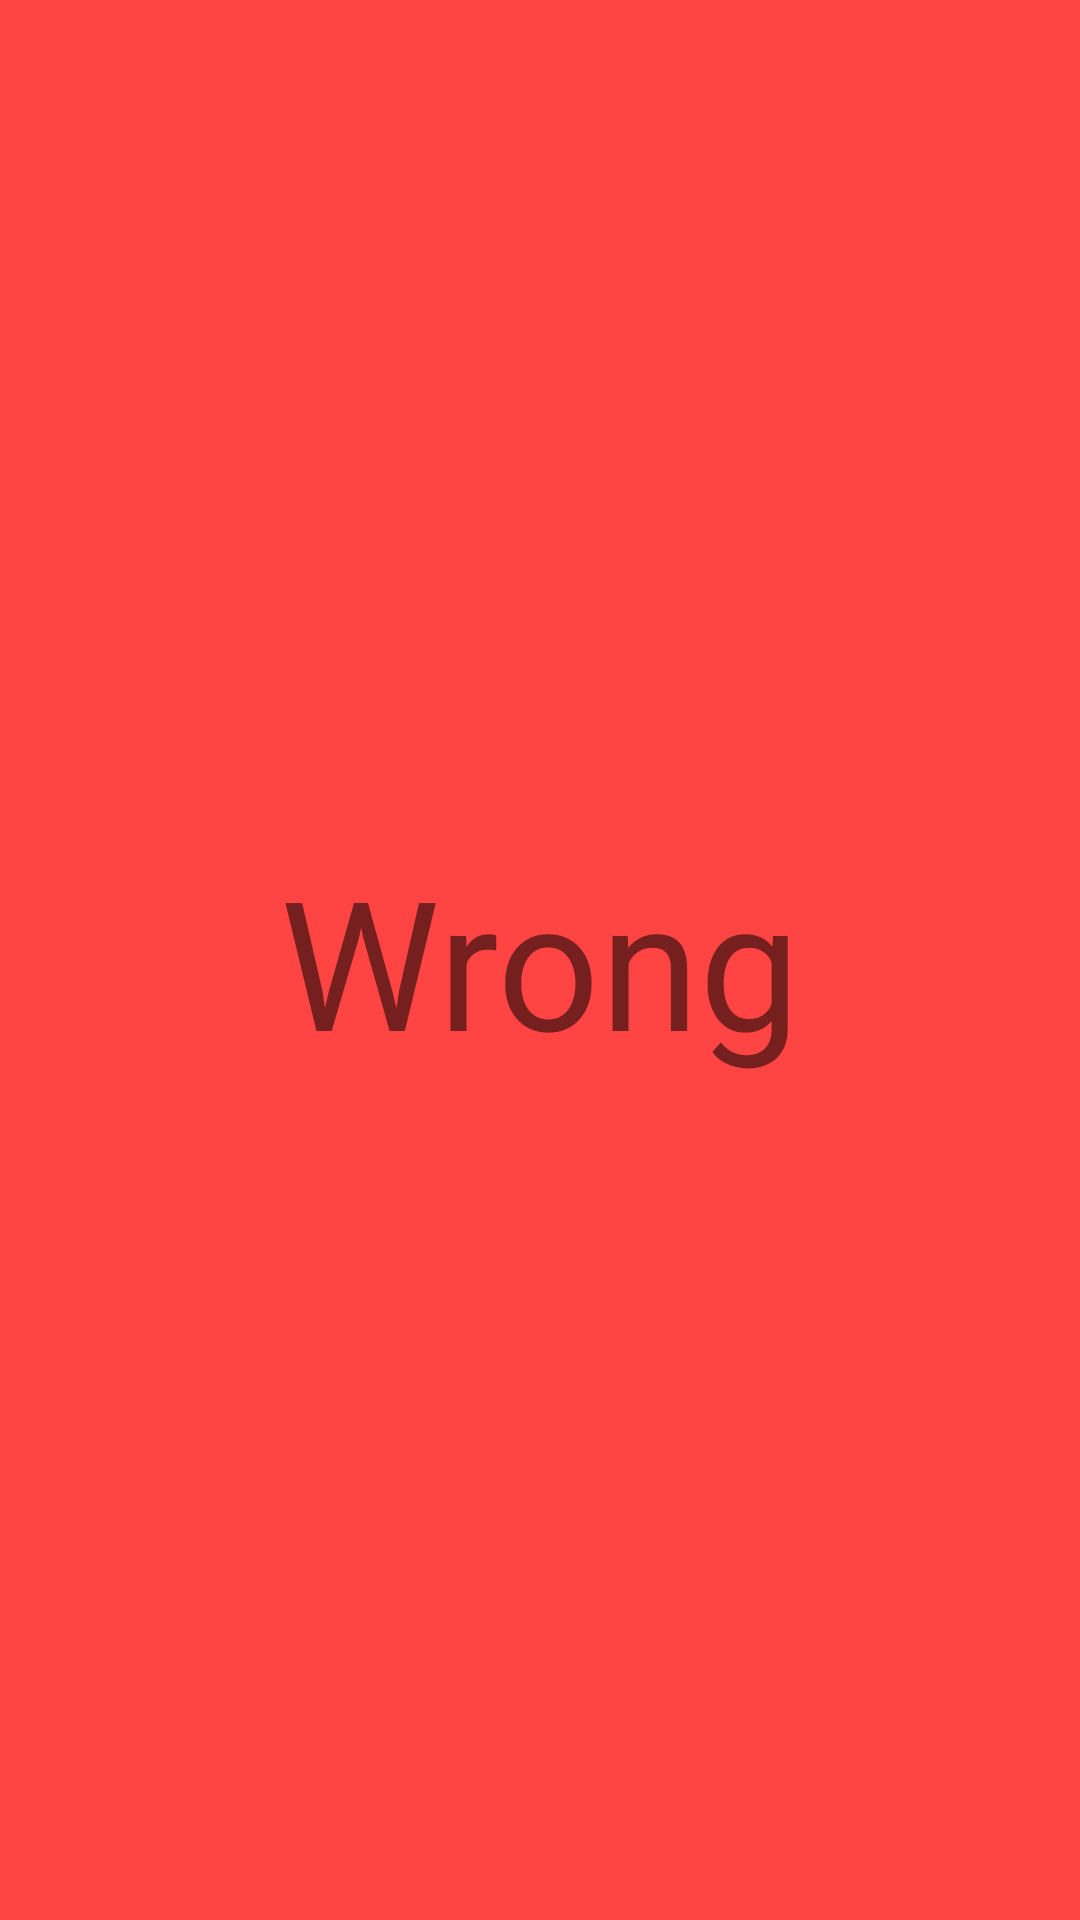

Write the Android layout XML for this screen, with the resource values it uses.
<!-- AndroidManifest.xml: application theme AppTheme -->
<!-- res/layout/message_wrong.xml -->
<?xml version="1.0" encoding="utf-8"?>
<android.support.constraint.ConstraintLayout
    xmlns:android="http://schemas.android.com/apk/res/android"
    xmlns:app="http://schemas.android.com/apk/res-auto"
    xmlns:tools="http://schemas.android.com/tools"
    android:layout_width="match_parent"
    android:layout_height="match_parent">

    <ImageView
        android:id="@+id/imageView"
        android:layout_width="774dp"
        android:layout_height="780dp"
        android:scaleType="centerInside"
        app:layout_constraintBottom_toBottomOf="parent"
        app:layout_constraintEnd_toEndOf="parent"
        app:layout_constraintHorizontal_bias="0.501"
        app:layout_constraintStart_toStartOf="parent"
        app:layout_constraintTop_toTopOf="parent"
        app:layout_constraintVertical_bias="0.51"
        app:srcCompat="@android:color/holo_red_light" />

    <TextView
        android:id="@+id/textView12"
        android:layout_width="wrap_content"
        android:layout_height="wrap_content"
        android:layout_marginStart="8dp"
        android:layout_marginLeft="8dp"
        android:layout_marginTop="8dp"
        android:layout_marginEnd="8dp"
        android:layout_marginRight="8dp"
        android:layout_marginBottom="8dp"
        android:text="Wrong"
        android:textSize="60sp"
        app:layout_constraintBottom_toBottomOf="parent"
        app:layout_constraintEnd_toEndOf="parent"
        app:layout_constraintStart_toStartOf="parent"
        app:layout_constraintTop_toTopOf="parent" />
</android.support.constraint.ConstraintLayout>
<!-- resources referenced by this layout -->
<resources>
  <style name="AppTheme" parent="Theme.AppCompat.Light.DarkActionBar">
          
          <item name="colorPrimary">@color/colorPrimary</item>
          <item name="colorPrimaryDark">@color/colorPrimaryDark</item>
          <item name="colorAccent">@color/colorAccent</item>
      </style>
  <color name="colorPrimary">#000000</color>
  <color name="colorPrimaryDark">#2196F3</color>
  <color name="colorAccent">#C8C8C8</color>
</resources>
